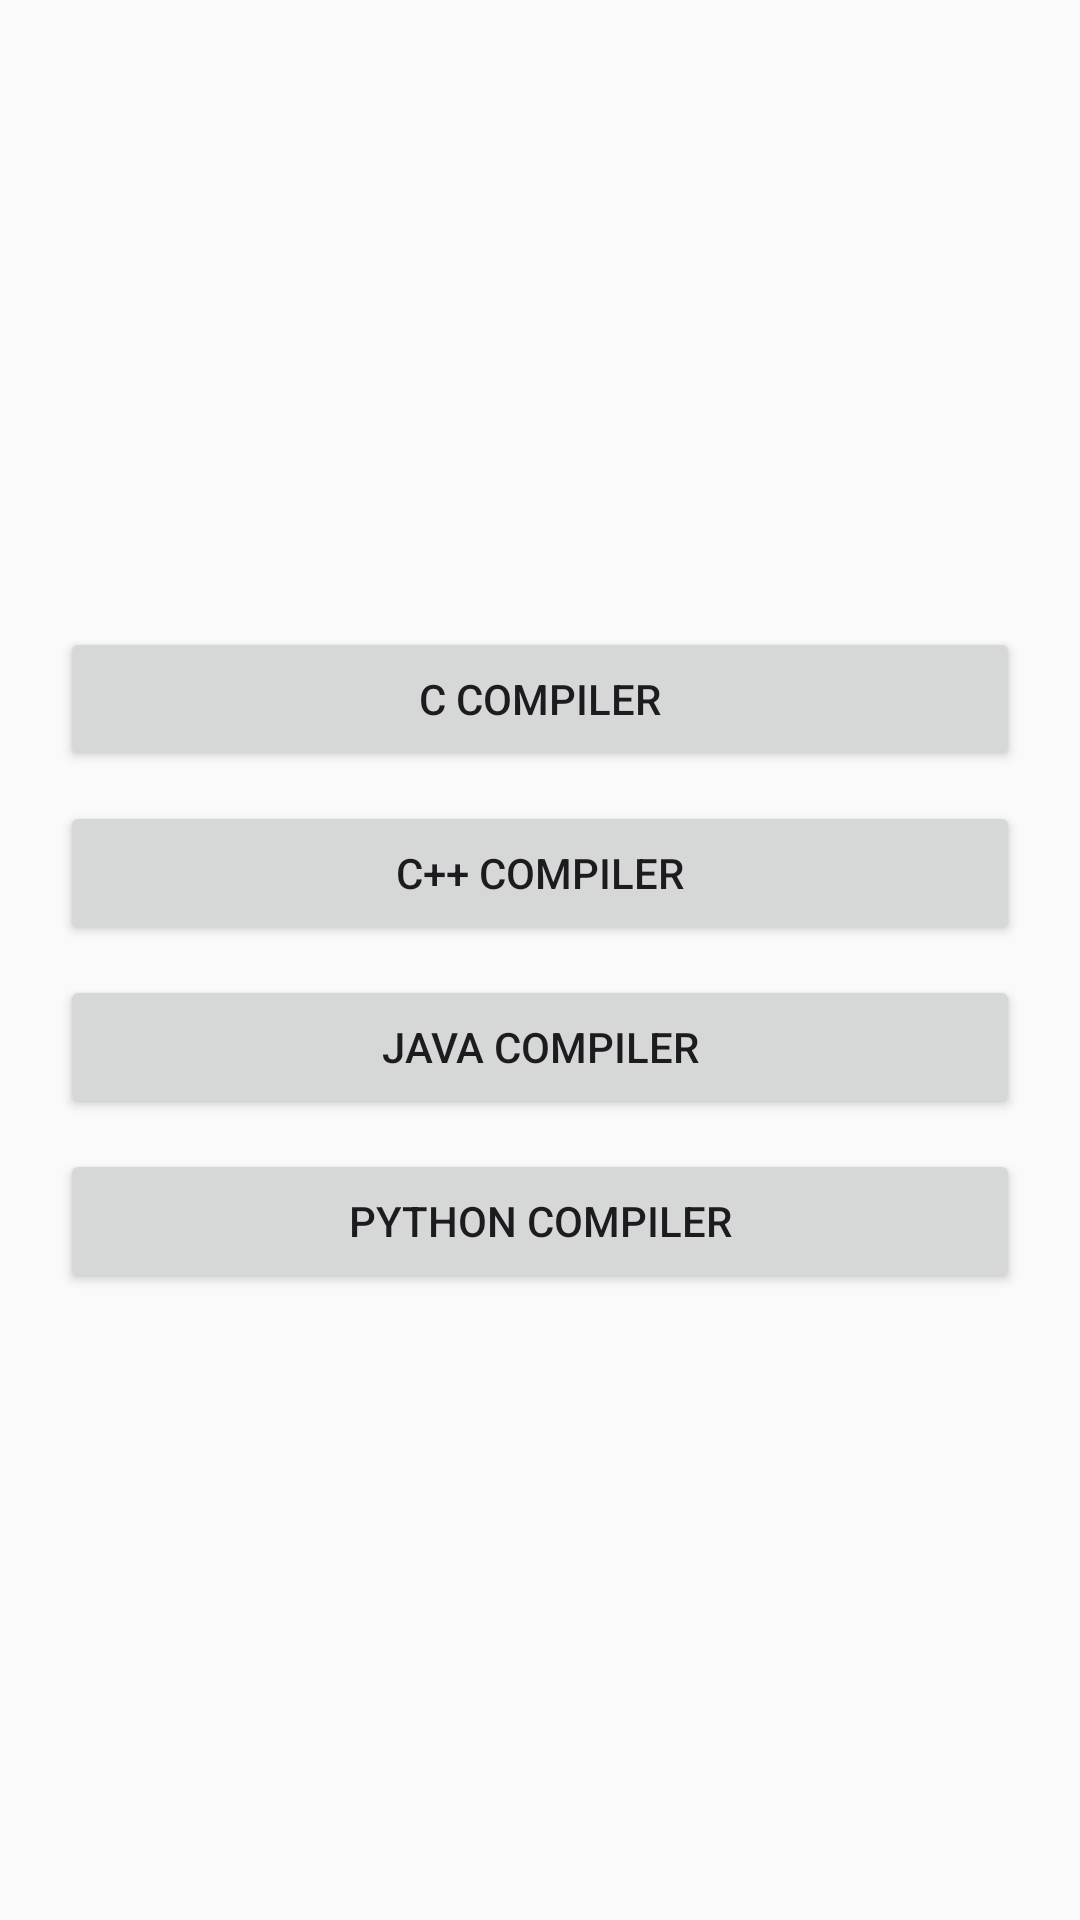

Layout XML and referenced resources for this Android screen:
<!-- AndroidManifest.xml: application theme Theme.AdityaLearn -->
<!-- res/layout/activity_coding_language.xml -->
<LinearLayout xmlns:android="http://schemas.android.com/apk/res/android"
    android:orientation="vertical"
    android:layout_width="match_parent"
    android:layout_height="match_parent"
    android:gravity="center"
    android:padding="20dp">

    <Button
        android:id="@+id/btnC"
        android:layout_width="match_parent"
        android:layout_height="wrap_content"
        android:text="C Compiler" />

    <Button
        android:id="@+id/btnCpp"
        android:layout_width="match_parent"
        android:layout_height="wrap_content"
        android:text="C++ Compiler"
        android:layout_marginTop="10dp" />

    <Button
        android:id="@+id/btnJava"
        android:layout_width="match_parent"
        android:layout_height="wrap_content"
        android:text="Java Compiler"
        android:layout_marginTop="10dp" />

    <Button
        android:id="@+id/btnPython"
        android:layout_width="match_parent"
        android:layout_height="wrap_content"
        android:text="Python Compiler"
        android:layout_marginTop="10dp" />
</LinearLayout>
<!-- resources referenced by this layout -->
<resources>
  <style name="Theme.AdityaLearn" parent="Base.Theme.AdityaLearn" />
  <style name="Base.Theme.AdityaLearn" parent="Theme.Material3.DayNight.NoActionBar">
          
          <item name="colorPrimary">@color/primary</item>
          <item name="colorPrimaryVariant">@color/primary_dark</item>
          <item name="colorOnPrimary">@color/white</item>
          
          
          <item name="colorSecondary">@color/secondary</item>
          <item name="colorSecondaryVariant">@color/secondary</item>
          <item name="colorOnSecondary">@color/white</item>
          
          
          <item name="android:colorBackground">@color/background_light</item>
          <item name="colorSurface">@color/surface_light</item>
          <item name="colorOnBackground">@color/text_primary</item>
          <item name="colorOnSurface">@color/text_primary</item>
          
          
          <item name="android:statusBarColor">@color/primary_dark</item>
          <item name="android:windowLightStatusBar">false</item>
          
          
          <item name="android:navigationBarColor">@color/white</item>
          <item name="android:windowLightNavigationBar">true</item>
      </style>
  <color name="primary">#FF6B35</color>
  <color name="primary_dark">#E55A2B</color>
  <color name="white">#FFFFFF</color>
  <color name="secondary">#2E7D32</color>
  <color name="background_light">#FAFAFA</color>
  <color name="surface_light">#FFFFFF</color>
  <color name="text_primary">#212121</color>
</resources>
